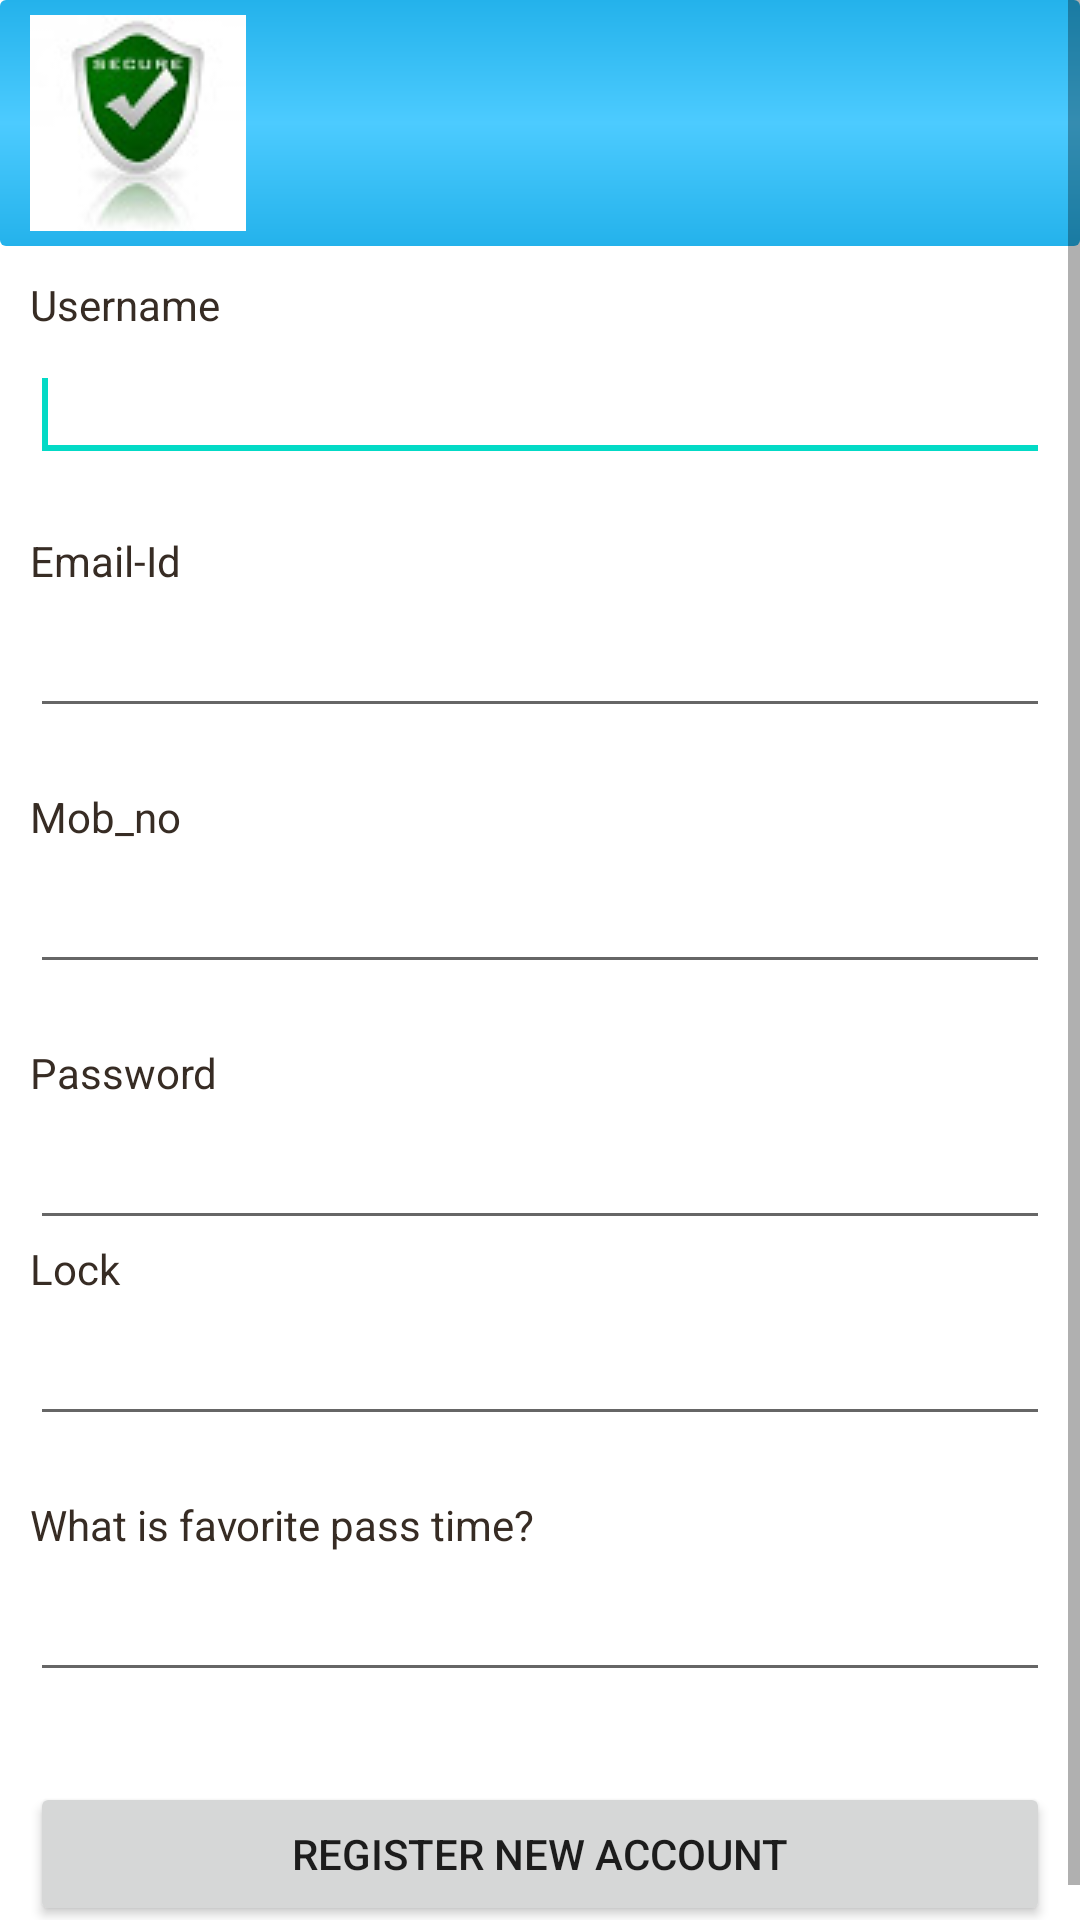

Layout XML and referenced resources for this Android screen:
<!-- AndroidManifest.xml: fallback theme Theme.MaterialComponents.DayNight.NoActionBar -->
<!-- res/layout/signup.xml -->
<?xml version="1.0" encoding="utf-8"?>
<ScrollView
  xmlns:android="http://schemas.android.com/apk/res/android"
  android:layout_width="fill_parent"
  android:layout_height="fill_parent"
  android:fillViewport="true">
  <RelativeLayout
        android:layout_width="fill_parent"
        android:layout_height="wrap_content" android:background="#fff">
 
        
        <LinearLayout android:id="@+id/header"
                android:layout_width="fill_parent"
                android:layout_height="wrap_content"
                android:background="@layout/header"
                android:paddingTop="5dip"
                android:paddingBottom="5dip">
                
                <ImageView android:src="@drawable/secure"
                            android:layout_width="wrap_content"
                            android:layout_height="wrap_content"
                            android:layout_marginLeft="10dip"/>
                
        </LinearLayout>
        
        
        <LinearLayout android:id="@+id/footer"
                android:layout_width="fill_parent"
                android:layout_height="90dip"
               
                android:layout_alignParentBottom="true">
        </LinearLayout>
        
 
        

        

        <LinearLayout
            xmlns:android="http://schemas.android.com/apk/res/android"
            android:layout_width="match_parent"
            android:layout_height="wrap_content"
            android:layout_alignParentBottom="true"
            android:layout_alignParentLeft="true"
            android:layout_below="@+id/header"
            android:orientation="vertical"
            android:padding="10dip" >

            <TextView
                android:layout_width="fill_parent"
                android:layout_height="wrap_content"
                android:text="Username"
                android:textColor="#372c24" />

            <EditText
                android:id="@+id/uname"
                android:layout_width="fill_parent"
                android:layout_height="wrap_content"
                android:layout_marginBottom="20dip"
                android:layout_marginTop="5dip"
                android:singleLine="true" >

                <requestFocus />
            </EditText>

            <TextView
                android:layout_width="fill_parent"
                android:layout_height="wrap_content"
                android:text="Email-Id"
                android:textColor="#372c24" />

            <EditText
                android:id="@+id/email_id"
                android:layout_width="fill_parent"
                android:layout_height="wrap_content"
                android:layout_marginBottom="20dip"
                android:layout_marginTop="5dip"
                android:singleLine="true" />

            <TextView
                android:layout_width="fill_parent"
                android:layout_height="wrap_content"
                android:text="Mob_no"
                android:textColor="#372c24" />

            <EditText
                android:id="@+id/mob_no"
                android:layout_width="fill_parent"
                android:layout_height="wrap_content"
                android:layout_marginBottom="20dip"
                android:layout_marginTop="5dip"
                android:singleLine="true" />

            <TextView
                android:layout_width="fill_parent"
                android:layout_height="wrap_content"
                android:text="Password"
                android:textColor="#372c24" />

            <EditText
                android:id="@+id/pwd"
                android:layout_width="fill_parent"
                android:layout_height="wrap_content"
                android:layout_marginTop="5dip"
                android:password="true"
                android:singleLine="true" />

            <TextView
                android:layout_width="fill_parent"
                android:layout_height="wrap_content"
                android:text="Lock"
                android:textColor="#372c24" />

            <EditText
                android:id="@+id/lock"
                android:layout_width="fill_parent"
                android:layout_height="wrap_content"
                android:layout_marginBottom="20dip"
                android:layout_marginTop="5dip"
                android:singleLine="true" />

            <TextView
                android:layout_width="fill_parent"
                android:layout_height="wrap_content"
                android:text="What is favorite pass time?"
                android:textColor="#372c24" />

            <EditText
                android:id="@+id/ans"
                android:layout_width="fill_parent"
                android:layout_height="wrap_content"
                android:layout_marginBottom="20dip"
                android:layout_marginTop="5dip"
                android:singleLine="true" />

            <Button
                android:id="@+id/btnRegister"
                android:layout_width="fill_parent"
                android:layout_height="wrap_content"
                android:layout_marginTop="10dip"
                android:text="Register New Account" />
        </LinearLayout>

  </RelativeLayout>
</ScrollView>
<!-- res/layout/header.xml (included above) -->
<?xml version="1.0" encoding="utf-8"?>
<shape xmlns:android="http://schemas.android.com/apk/res/android">
    <gradient
        android:startColor="#24b2eb"
        android:centerColor="#4ccbff"
        android:endColor="#24b2eb"
        android:angle="270"/>
    <corners android:radius="2dp" />
</shape>
<!-- resources referenced by this layout -->
<resources>
  <!-- drawable secure: jpg bitmap (drawable, 2359 bytes) -->
</resources>
